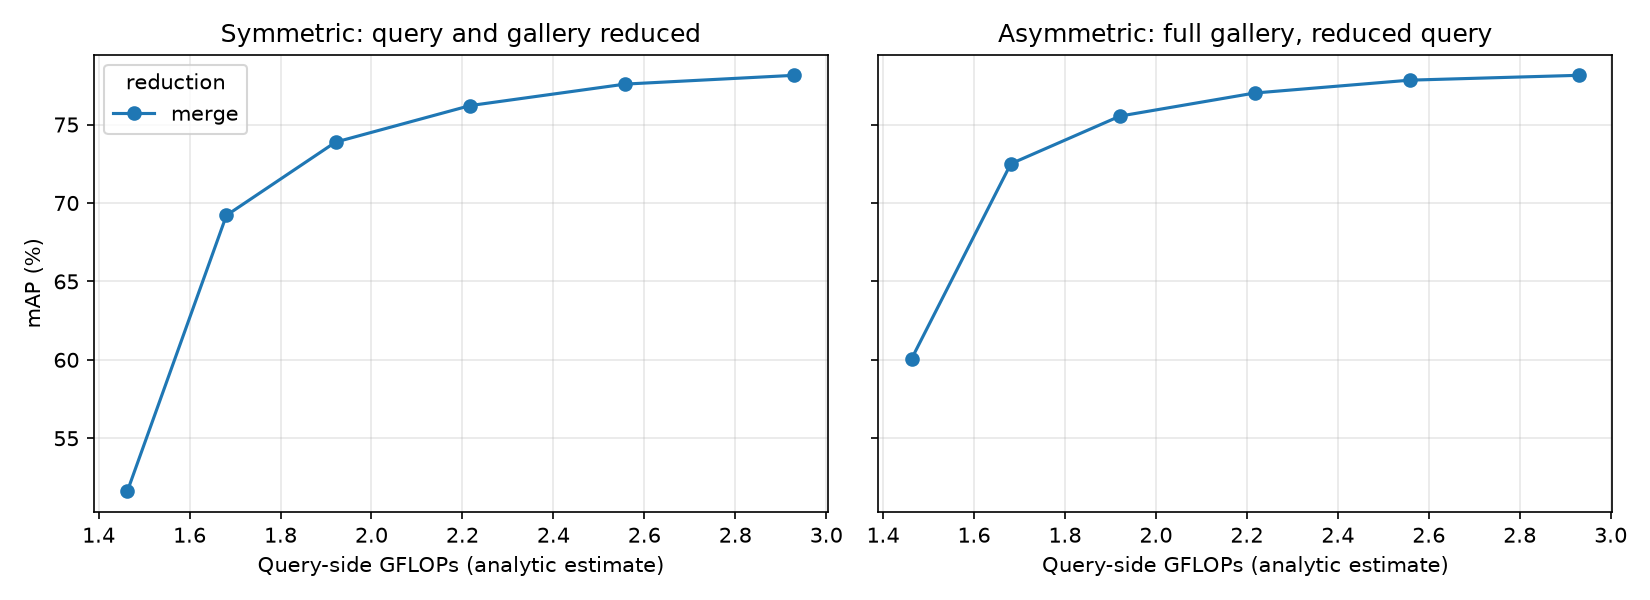

Values plotted in this chart, from the file beside it:
mode, keep, final_tokens, gflops, img_s, sym_mAP, sym_R1, asym_mAP, asym_R1, q_cos
none, 1.0, 129, 2.93, 9043, 78.14, 91.39, 78.14, 91.39, 1.0
merge, 0.9, 96, 2.558, 9741, 77.58, 91.27, 77.83, 91.3, 0.994
merge, 0.8, 68, 2.217, 11300, 76.21, 90.29, 77.01, 90.71, 0.9771
merge, 0.7, 46, 1.921, 13073, 73.88, 89.67, 75.54, 89.61, 0.947
merge, 0.6, 30, 1.681, 14654, 69.21, 86.16, 72.5, 87.47, 0.8948
merge, 0.5, 17, 1.463, 16200, 51.61, 75.27, 60.08, 76.54, 0.7275
